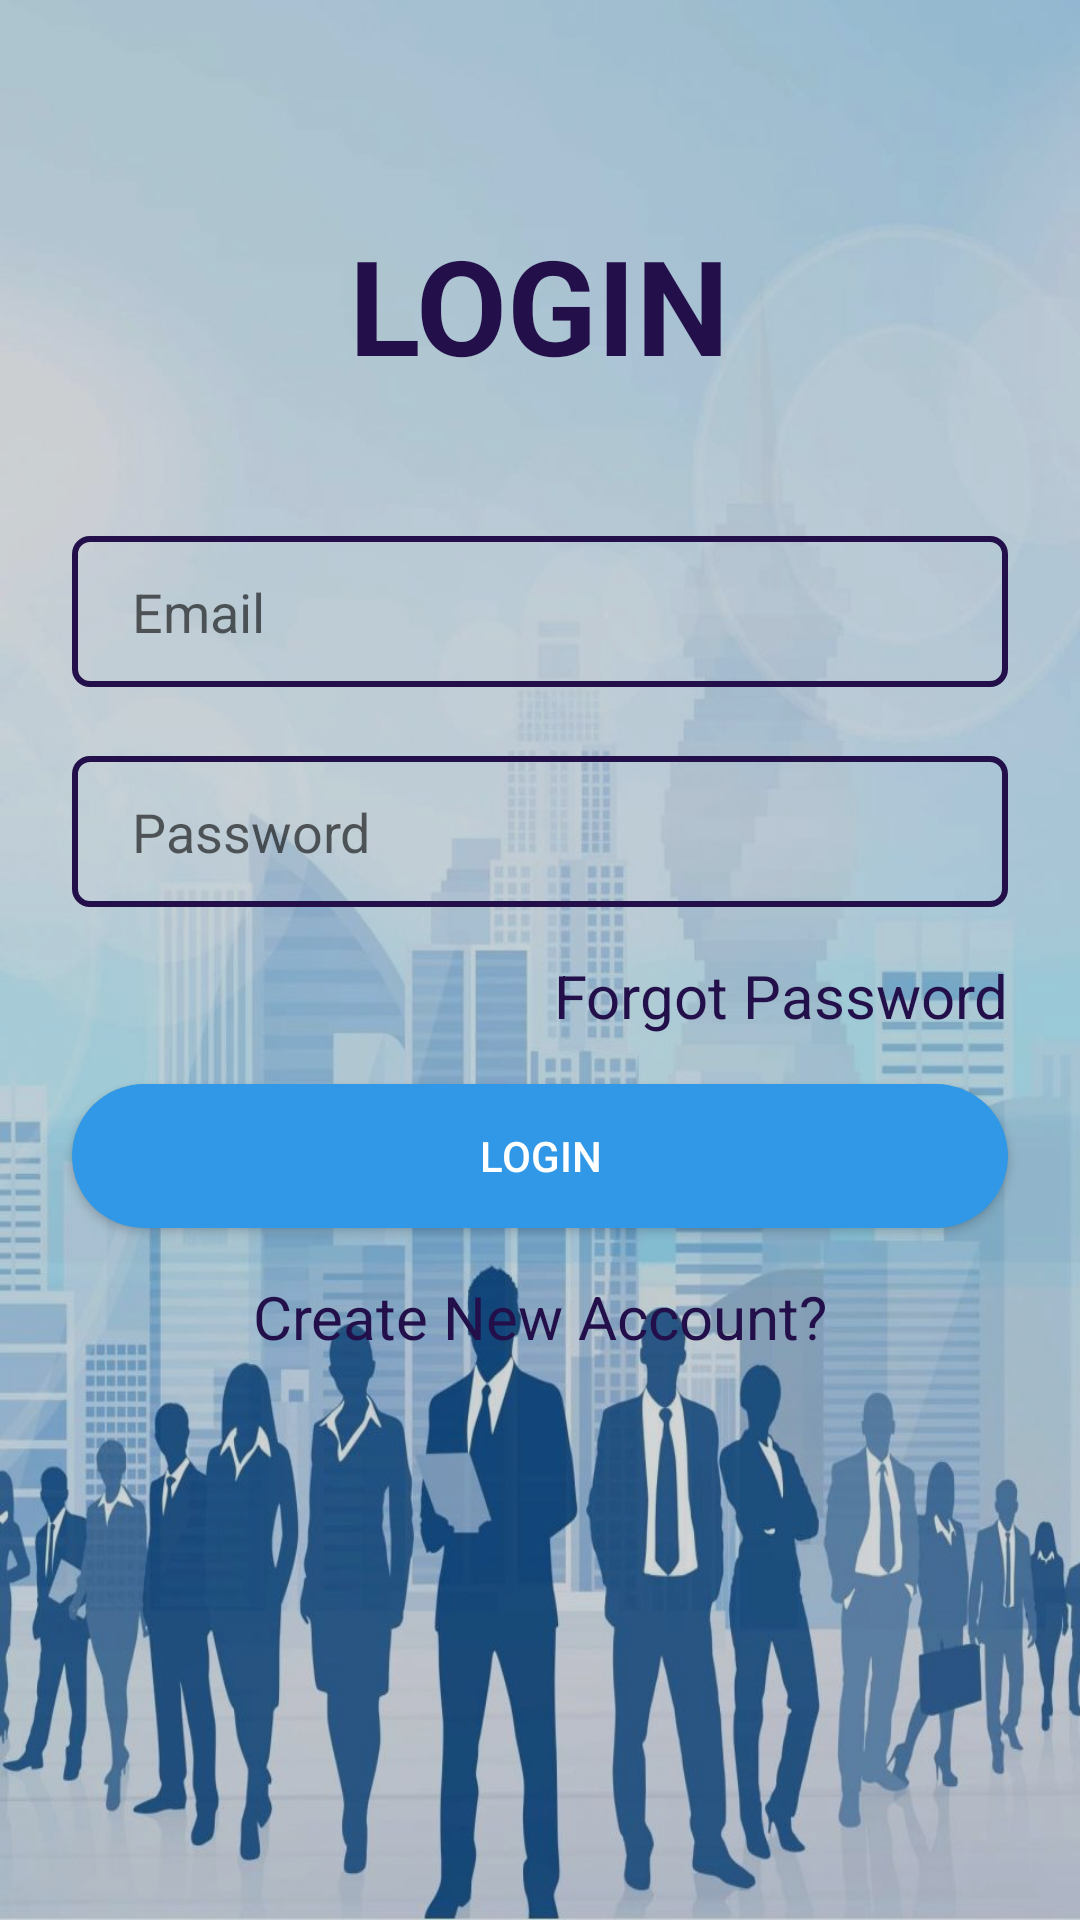

Android layout source for this screen:
<!-- AndroidManifest.xml: application theme Theme.MAD_Project -->
<!-- res/layout/activity_login.xml -->
<?xml version="1.0" encoding="utf-8"?>
<androidx.constraintlayout.widget.ConstraintLayout xmlns:android="http://schemas.android.com/apk/res/android"
    xmlns:app="http://schemas.android.com/apk/res-auto"
    xmlns:tools="http://schemas.android.com/tools"
    android:layout_width="match_parent"
    android:orientation="vertical"
    android:layout_height="match_parent"
    android:background="@drawable/bg"
    tools:context=".MainActivity">
    <View
        android:layout_height="match_parent"
        android:layout_width="match_parent"
        android:background="#28000000"/>

    <ScrollView
        android:layout_width="match_parent"
        android:layout_height="match_parent"
        tools:layout_editor_absoluteX="0dp"
        tools:layout_editor_absoluteY="42dp">

        <androidx.constraintlayout.widget.ConstraintLayout
            android:layout_width="match_parent"
            android:layout_height="match_parent">

            <TextView
                android:id="@+id/textView"
                android:layout_width="wrap_content"
                android:layout_height="wrap_content"
                android:layout_marginTop="72dp"
                android:text="LOGIN"
                android:textColor="#230F49"
                android:textSize="44sp"
                android:textStyle="bold"
                app:layout_constraintEnd_toEndOf="parent"
                app:layout_constraintHorizontal_bias="0.498"
                app:layout_constraintStart_toStartOf="parent"
                app:layout_constraintTop_toTopOf="parent"
                tools:ignore="MissingConstraints" />

            <EditText
                android:id="@+id/inputEmail"
                android:layout_width="0dp"
                android:layout_height="wrap_content"
                android:layout_marginStart="24dp"
                android:layout_marginTop="48dp"
                android:layout_marginEnd="24dp"
                android:background="@drawable/input_bg"
                android:drawableLeft="@drawable/ic_baseline_email_24"
                android:drawablePadding="10dp"
                android:ems="10"
                android:hint="Email"
                android:inputType="textEmailAddress"
                android:paddingLeft="20dp"
                android:paddingTop="13dp"
                android:paddingRight="20dp"
                android:paddingBottom="13dp"
                android:textColor="@color/black"
                app:layout_constraintEnd_toEndOf="parent"
                app:layout_constraintHorizontal_bias="0.0"
                app:layout_constraintStart_toStartOf="parent"
                app:layout_constraintTop_toBottomOf="@+id/textView"
                tools:ignore="MissingConstraints" />

            <EditText
                android:id="@+id/inputPassword"
                android:layout_width="0dp"
                android:layout_height="wrap_content"
                android:layout_marginStart="24dp"
                android:layout_marginTop="23dp"
                android:layout_marginEnd="24dp"
                android:background="@drawable/input_bg"
                android:drawableLeft="@drawable/ic_baseline_security_24"
                android:drawablePadding="10dp"
                android:ems="10"
                android:hint="Password"
                android:inputType="textPassword"
                android:paddingLeft="20dp"
                android:paddingTop="13dp"
                android:paddingRight="20dp"
                android:paddingBottom="13dp"
                android:textColor="@color/black"
                app:layout_constraintEnd_toEndOf="parent"
                app:layout_constraintStart_toStartOf="parent"
                app:layout_constraintTop_toBottomOf="@+id/inputEmail"
                tools:ignore="MissingConstraints" />

            <TextView
                android:id="@+id/forgotPassword"
                android:layout_width="wrap_content"
                android:layout_height="wrap_content"
                android:layout_marginTop="16dp"
                android:text="Forgot Password"
                android:textColor="#230F49"
                android:textSize="20sp"
                app:layout_constraintEnd_toEndOf="@+id/inputPassword"
                app:layout_constraintTop_toBottomOf="@+id/inputPassword" />

            <Button
                android:id="@+id/btnLogin"
                android:layout_width="0dp"

                android:layout_height="wrap_content"
                android:layout_marginTop="16dp"

                android:background="@drawable/button"
                android:text="Login"
                android:textColor="@color/white"
                app:layout_constraintEnd_toEndOf="@+id/forgotPassword"
                app:layout_constraintStart_toStartOf="@+id/inputPassword"
                app:layout_constraintTop_toBottomOf="@+id/forgotPassword" />

            <TextView
                android:id="@+id/createNewAccount"
                android:layout_width="wrap_content"
                android:layout_height="wrap_content"
                android:layout_marginTop="16dp"
                android:text="Create New Account?"
                android:textColor="#230F49"
                android:textSize="20sp"
                app:layout_constraintEnd_toEndOf="@id/btnLogin"
                app:layout_constraintStart_toStartOf="@id/btnLogin"
                app:layout_constraintTop_toBottomOf="@id/btnLogin" />


        </androidx.constraintlayout.widget.ConstraintLayout>


    </ScrollView>


</androidx.constraintlayout.widget.ConstraintLayout>
<!-- resources referenced by this layout -->
<resources>
  <color name="black">#FF000000</color>
  <color name="white">#FFFFFFFF</color>
  <!-- drawable bg: jpg bitmap (drawable, 94217 bytes) -->
  <!-- drawable button (drawable) -->
  <?xml version="1.0" encoding="utf-8"?>
  <shape xmlns:android="http://schemas.android.com/apk/res/android" android:shape="rectangle" android:padding="10dp"
      >
      <solid android:color="@color/blue"/> 
      <corners
          android:bottomRightRadius="30dp"
          android:bottomLeftRadius="30dp"
          android:topLeftRadius="30dp"
          android:topRightRadius="30dp"
          />
  </shape>
  <!-- drawable input_bg (drawable) -->
  <?xml version="1.0" encoding="utf-8"?>
  <selector xmlns:android="http://schemas.android.com/apk/res/android">
      <item>
          <shape>
              <corners android:radius="5dp"/>
              <stroke android:color="#230F49" android:width="2dp"/>
          </shape>
      </item>
  
  </selector>
  <style name="Theme.MAD_Project" parent="Theme.Design.Light.NoActionBar">
          
          <item name="colorPrimary">@color/purple_500</item>
          <item name="colorPrimaryVariant">@color/black</item>
          <item name="colorOnPrimary">@color/white</item>
          
          <item name="colorSecondary">@color/teal_200</item>
          <item name="colorSecondaryVariant">@color/teal_700</item>
          <item name="colorOnSecondary">@color/black</item>
          
          <item name="android:statusBarColor" tools:targetApi="l">?attr/colorPrimaryVariant</item>
          
      </style>
  <color name="blue">#3098E6</color>
  <color name="purple_500">#0F0E10</color>
  <color name="teal_200">#FF03DAC5</color>
  <color name="teal_700">#FF018786</color>
</resources>
